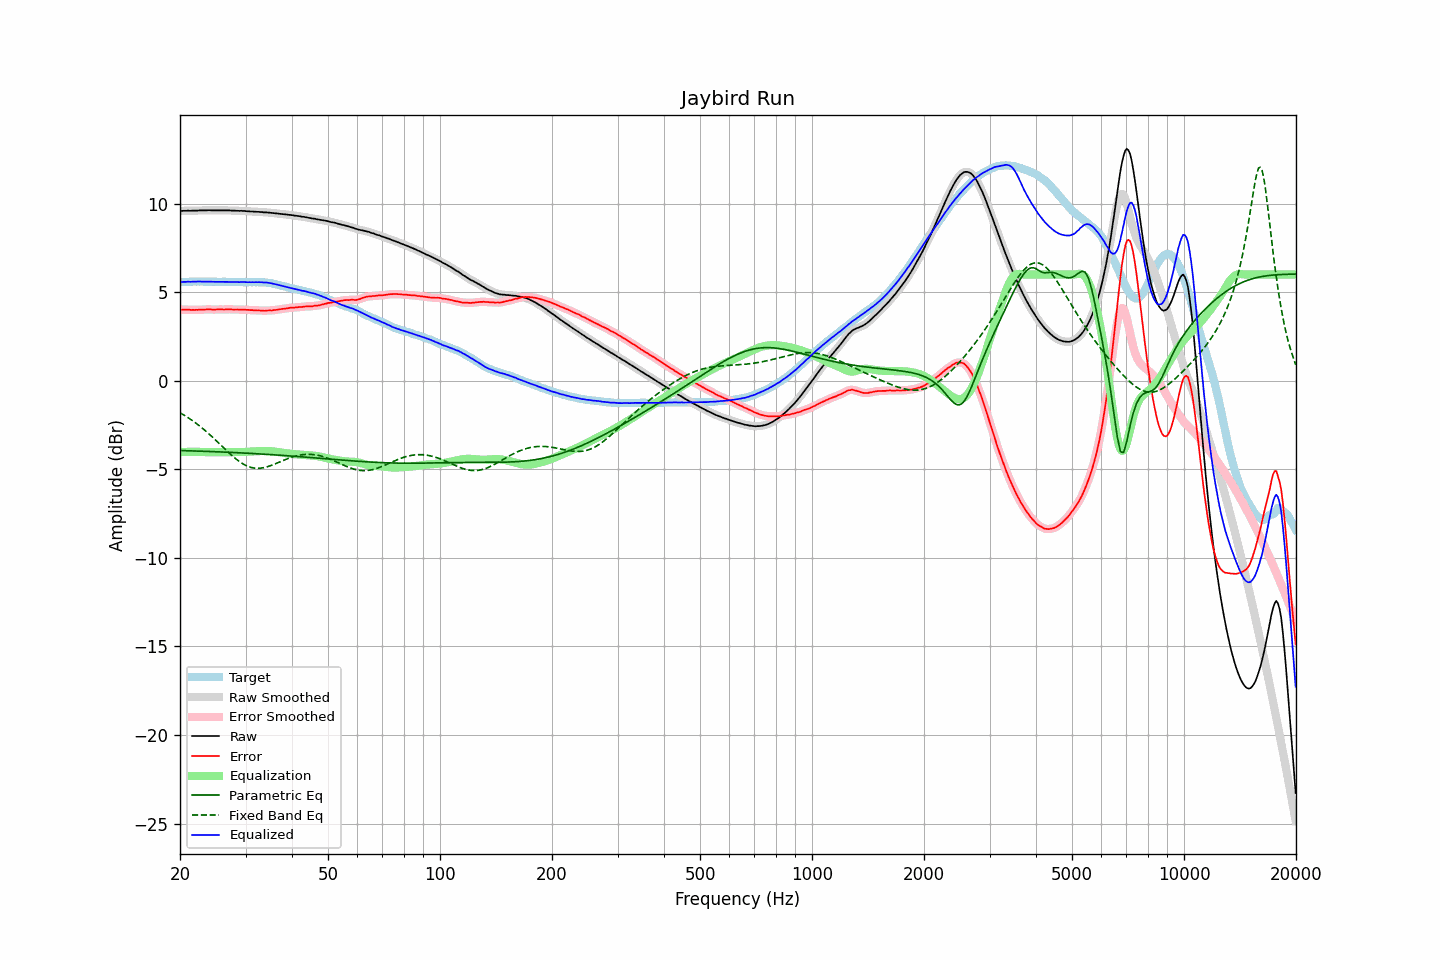

Data behind this chart, as committed beside it:
frequency, raw, error, smoothed, error_smoothed, equalization, parametric_eq, fixed_band_eq, equalized_raw, equalized_smoothed, target
20.00, 9.59, 4.02, 9.59, 4.01, -4.02, -3.94, -1.80, 5.57, 5.57, 5.58
20.20, 9.59, 4.02, 9.59, 4.02, -4.02, -3.94, -1.86, 5.57, 5.58, 5.57
20.40, 9.60, 4.02, 9.60, 4.02, -4.02, -3.94, -1.91, 5.58, 5.58, 5.58
20.61, 9.60, 4.02, 9.60, 4.02, -4.01, -3.94, -1.96, 5.59, 5.59, 5.58
20.81, 9.60, 4.02, 9.61, 4.02, -4.01, -3.95, -2.02, 5.59, 5.59, 5.58
21.02, 9.61, 4.03, 9.60, 4.02, -4.01, -3.95, -2.08, 5.60, 5.59, 5.58
21.23, 9.60, 4.01, 9.60, 4.01, -4.01, -3.95, -2.14, 5.59, 5.59, 5.59
21.44, 9.60, 4.00, 9.61, 4.01, -4.01, -3.96, -2.20, 5.59, 5.60, 5.60
21.66, 9.61, 4.01, 9.61, 4.00, -4.01, -3.96, -2.26, 5.60, 5.60, 5.60
21.87, 9.61, 4.00, 9.61, 4.00, -4.01, -3.96, -2.33, 5.60, 5.60, 5.61
22.09, 9.61, 4.01, 9.61, 4.01, -4.01, -3.96, -2.40, 5.60, 5.61, 5.60
22.31, 9.61, 4.00, 9.61, 4.01, -4.01, -3.97, -2.47, 5.60, 5.61, 5.61
22.54, 9.62, 4.02, 9.62, 4.01, -4.01, -3.97, -2.54, 5.61, 5.61, 5.60
22.76, 9.62, 4.01, 9.62, 4.02, -4.02, -3.97, -2.61, 5.60, 5.60, 5.61
22.99, 9.62, 4.01, 9.62, 4.02, -4.02, -3.98, -2.68, 5.60, 5.60, 5.61
23.22, 9.62, 4.02, 9.62, 4.02, -4.02, -3.98, -2.76, 5.60, 5.60, 5.60
23.45, 9.62, 4.03, 9.62, 4.03, -4.03, -3.98, -2.84, 5.60, 5.60, 5.60
23.69, 9.63, 4.04, 9.63, 4.04, -4.03, -3.99, -2.92, 5.60, 5.60, 5.60
23.92, 9.63, 4.04, 9.63, 4.04, -4.03, -3.99, -3.00, 5.60, 5.60, 5.59
24.16, 9.63, 4.04, 9.63, 4.03, -4.03, -3.99, -3.08, 5.60, 5.60, 5.59
24.40, 9.62, 4.02, 9.62, 4.02, -4.03, -4.00, -3.16, 5.59, 5.60, 5.60
24.65, 9.62, 4.02, 9.62, 4.02, -4.03, -4.00, -3.25, 5.59, 5.59, 5.60
24.89, 9.62, 4.02, 9.62, 4.02, -4.03, -4.00, -3.33, 5.59, 5.59, 5.60
25.14, 9.62, 4.03, 9.62, 4.03, -4.03, -4.01, -3.42, 5.59, 5.59, 5.59
25.39, 9.62, 4.03, 9.62, 4.03, -4.03, -4.01, -3.51, 5.59, 5.59, 5.59
25.65, 9.62, 4.03, 9.62, 4.03, -4.03, -4.01, -3.59, 5.59, 5.59, 5.59
25.91, 9.62, 4.03, 9.62, 4.03, -4.03, -4.02, -3.68, 5.59, 5.59, 5.59
26.16, 9.62, 4.03, 9.62, 4.03, -4.03, -4.02, -3.77, 5.59, 5.59, 5.60
26.43, 9.62, 4.03, 9.62, 4.03, -4.03, -4.03, -3.86, 5.59, 5.59, 5.59
26.69, 9.62, 4.04, 9.62, 4.03, -4.03, -4.03, -3.94, 5.59, 5.59, 5.58
26.96, 9.62, 4.04, 9.62, 4.04, -4.03, -4.03, -4.03, 5.59, 5.59, 5.58
27.23, 9.62, 4.04, 9.62, 4.04, -4.03, -4.04, -4.11, 5.59, 5.59, 5.58
27.50, 9.61, 4.03, 9.62, 4.03, -4.03, -4.04, -4.20, 5.58, 5.58, 5.58
27.77, 9.61, 4.02, 9.61, 4.03, -4.03, -4.05, -4.27, 5.58, 5.58, 5.59
28.05, 9.61, 4.02, 9.61, 4.03, -4.03, -4.05, -4.35, 5.58, 5.58, 5.59
28.33, 9.60, 4.03, 9.60, 4.02, -4.03, -4.06, -4.43, 5.58, 5.58, 5.58
28.62, 9.60, 4.03, 9.60, 4.02, -4.02, -4.06, -4.50, 5.58, 5.58, 5.57
28.90, 9.59, 4.01, 9.60, 4.02, -4.02, -4.06, -4.56, 5.57, 5.58, 5.58
29.19, 9.60, 4.02, 9.60, 4.02, -4.02, -4.07, -4.62, 5.58, 5.58, 5.58
29.48, 9.59, 4.02, 9.59, 4.02, -4.02, -4.07, -4.68, 5.57, 5.58, 5.57
29.78, 9.59, 4.02, 9.59, 4.02, -4.01, -4.08, -4.73, 5.58, 5.57, 5.57
30.08, 9.58, 4.01, 9.58, 4.01, -4.01, -4.08, -4.78, 5.57, 5.57, 5.57
30.38, 9.57, 4.01, 9.57, 4.01, -4.01, -4.09, -4.82, 5.57, 5.57, 5.56
30.68, 9.57, 4.00, 9.57, 4.00, -4.00, -4.09, -4.86, 5.57, 5.57, 5.57
30.99, 9.56, 3.99, 9.56, 3.99, -4.00, -4.10, -4.89, 5.56, 5.57, 5.57
31.30, 9.56, 3.99, 9.56, 3.99, -3.99, -4.10, -4.91, 5.57, 5.57, 5.57
31.61, 9.55, 3.98, 9.55, 3.98, -3.99, -4.11, -4.93, 5.57, 5.57, 5.57
31.93, 9.55, 3.99, 9.55, 3.98, -3.98, -4.11, -4.93, 5.57, 5.57, 5.56
32.24, 9.54, 3.97, 9.54, 3.98, -3.97, -4.12, -4.94, 5.57, 5.57, 5.57
32.57, 9.54, 3.97, 9.54, 3.97, -3.97, -4.12, -4.94, 5.57, 5.57, 5.57
32.89, 9.53, 3.97, 9.53, 3.97, -3.97, -4.13, -4.93, 5.56, 5.57, 5.56
33.22, 9.53, 3.97, 9.53, 3.96, -3.96, -4.14, -4.92, 5.57, 5.56, 5.56
33.55, 9.51, 3.95, 9.52, 3.96, -3.96, -4.14, -4.91, 5.55, 5.56, 5.56
33.89, 9.51, 3.96, 9.51, 3.96, -3.96, -4.15, -4.89, 5.55, 5.55, 5.56
34.23, 9.51, 3.97, 9.51, 3.96, -3.96, -4.15, -4.86, 5.55, 5.54, 5.54
34.57, 9.50, 3.97, 9.50, 3.97, -3.97, -4.16, -4.83, 5.54, 5.54, 5.53
34.92, 9.49, 3.97, 9.49, 3.97, -3.97, -4.16, -4.80, 5.52, 5.52, 5.52
35.27, 9.48, 3.97, 9.48, 3.98, -3.98, -4.17, -4.77, 5.50, 5.50, 5.51
35.62, 9.47, 3.99, 9.47, 3.98, -3.99, -4.18, -4.73, 5.48, 5.48, 5.48
35.97, 9.46, 4.00, 9.46, 4.00, -4.00, -4.18, -4.70, 5.46, 5.46, 5.47
... 635 more rows
